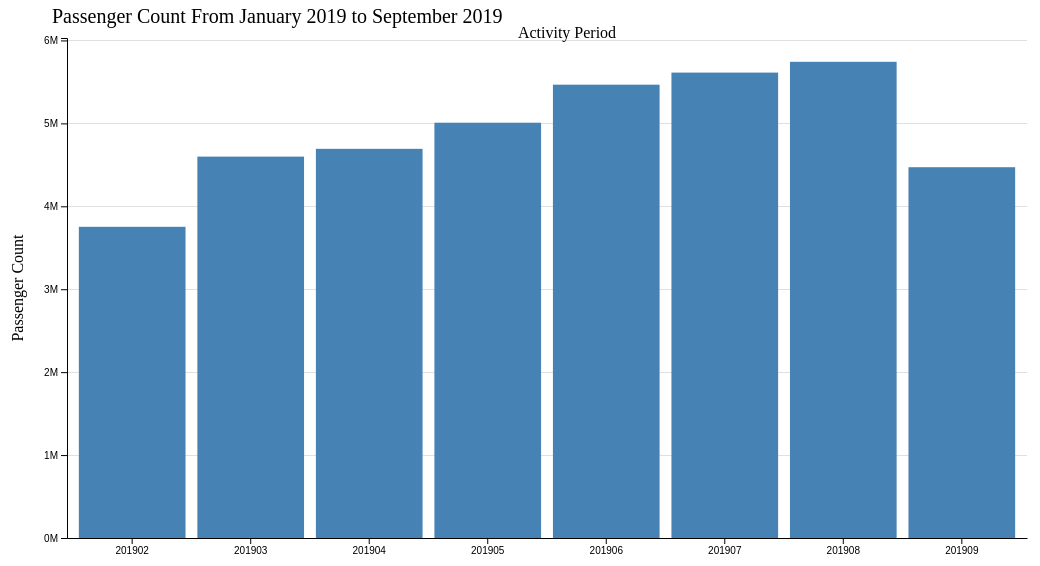
D3 v5 page, settled after 480 driven frames (8 s of simulated time); the page loaded 1 data file(s).



// set the dimensions and margins of the graph
const width = 960;
const height = 500;
const margin = {top: 30, right: 20, bottom: 20, left: 60};

// set the ranges
var x = d3.scaleBand()
          .range([0, width])
          .padding(0.1);


var y = d3.scaleLinear()
          .range([height, 0]);


// append the svg object to the body of the page
// append a 'group' element to 'svg'
// moves the 'group' element to the top left margin
var svg = d3.select("body").append("svg")
    .attr("width", width + margin.left + margin.right)
    .attr("height", height + margin.top + margin.bottom)
  .append("g")
    .attr("transform",
          "translate(" + margin.left + "," + margin.top + ")");



  // gridlines in y axis function
  function make_y_gridlines() {
    return d3.axisLeft(y)
    .ticks(5)
  }

// get the data
d3.csv("Air_Traffic_Passenger_Statistics.csv").then(function(data) {

  // format the data
  data.forEach(function(d) {
    d.PassengerCount = +d.PassengerCount;
  });

  // Scale the range of the data in the domains
  x.domain(data.map(function(d) { return d.ActivityPeriod; }));
  y.domain([0, 1.05 * d3.max(data, function(d) { return d.PassengerCount; })])

  // add the Y gridlines behind the bars
  svg.append("g")
      .attr("class", "grid")
      .call(make_y_gridlines()
          .tickSize(-width)
          .tickFormat("")
      );

  // append the rectangles chart
  svg.selectAll(".bar")
      .data(data)
    .enter().append("rect")
      .attr("class", "bar")
      .attr("x", function(d) { return x(d.ActivityPeriod); })
      .attr("width", x.bandwidth())
      .attr("y", function(d) { return y(d.PassengerCount); })
      .attr("height", function(d) { return height - y(d.PassengerCount); });

  // add the x Axis
  svg.append("g")
      .attr("transform", "translate(0," + height + ")")
      .call(d3.axisBottom(x).tickSizeOuter(0));


      svg.append("text")
               .attr("transform", "translate(" + height + "," + 0 + ")")
              .style("text-anchor", "middle")
              .text("Activity Period");

  // add the y Axis
  svg.append("g")
      .call(d3.axisLeft(y).ticks(5, "s"))


      // text label for the y axis
  svg.append("text")
      .attr("transform", "rotate(-90)")
      .attr("y", 0 - margin.left)
      .attr("x",0 - (height / 2))
      .attr("dy", "1em")
      .style("text-anchor", "middle")
      .text("Passenger Count");

});

svg.append("text")
        .attr("x", 0 -(margin.top / 2) )
        .attr("y", 0 - (margin.top / 2))
        .attr("text-anchor", "left")
        .style("font-size", "20px")
        .text("Passenger Count From January 2019 to September 2019");



### data: Air_Traffic_Passenger_Statistics.csv
ActivityPeriod, PassengerCount
201902, 3752763
201903, 4599189
201904, 4692941
201905, 5008001
201906, 5466688
201907, 5612312
201908, 5742437
201909, 4471408